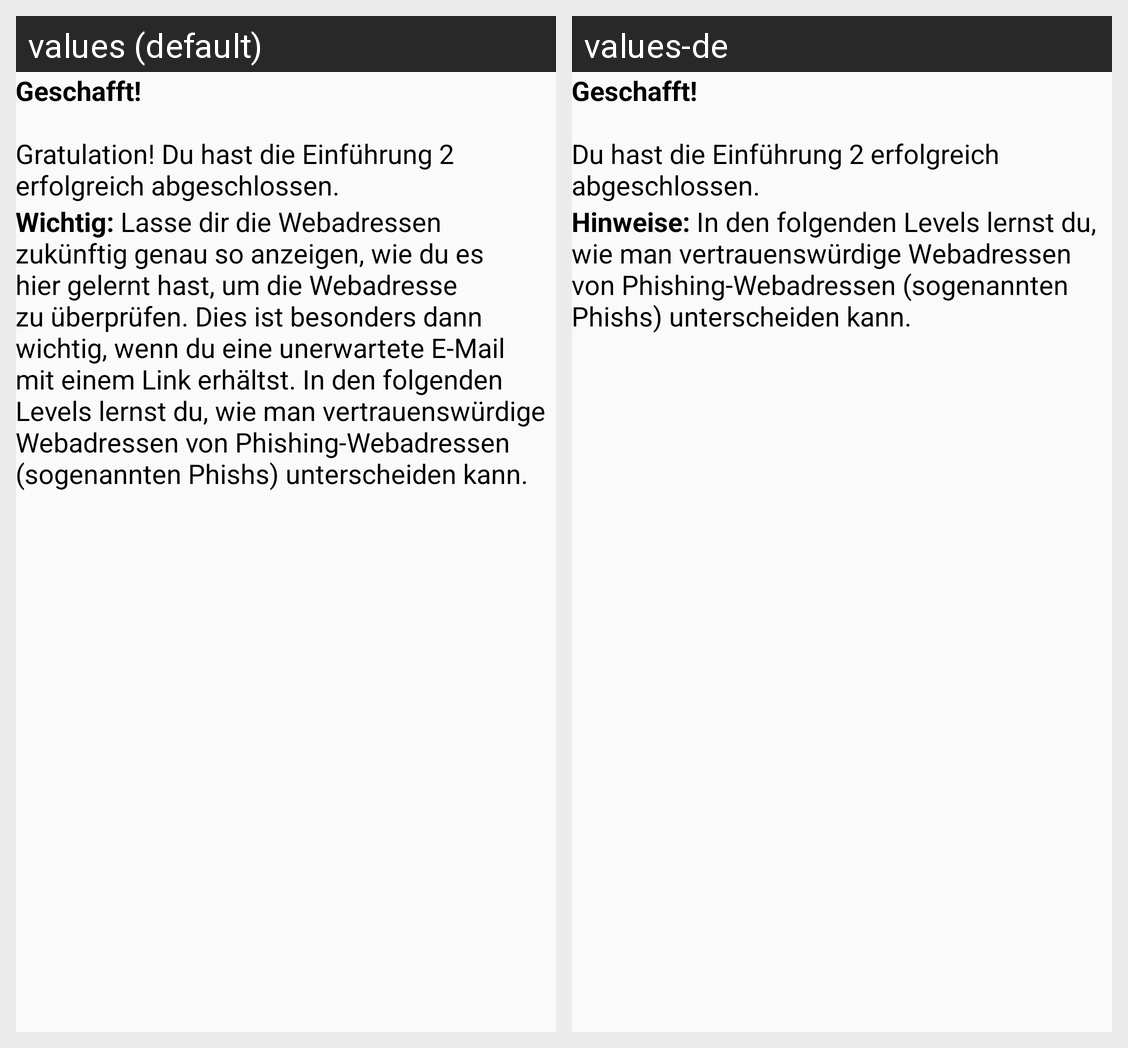

The same Android screen rendered under two of its app's locales, left to right. List the strings drawn on it with the default value and each locale's translation.
Android screen res/layout/level_01_finish_00.xml rendered under 2 locales, left to right: values (default), values-de. Device: Nexus 5 (rendered at 1080×1920; each locale shown at half size, 540×960, under a caption strip naming it); theme AppTheme.
Strings drawn on this screen, with the default value and each locale's value (text and hints the layout hard-codes, and strings that could not be matched under every locale, appear in the picture but are not listed):

level_01_finish_00_text_01
  values: Geschafft!
      
      Gratulation! Du hast die Einführung 2 erfolgreich abgeschlossen.
  values-de: Geschafft!
      
      Du hast die Einführung 2 erfolgreich abgeschlossen.

level_01_finish_00_text_02
  values: Wichtig: Lasse dir die Webadressen zukünftig genau so anzeigen, wie du es hier gelernt hast, um die Webadresse zu überprüfen. Dies ist besonders dann wichtig, wenn du eine unerwartete E-Mail mit einem Link erhältst. In den folgenden Levels lernst du, wie man vertrauenswürdige Webadressen von Phishing-Webadressen (sogenannten Phishs) unterscheiden kann.
  values-de: Hinweise: In den folgenden Levels lernst du, wie man vertrauenswürdige Webadressen von Phishing-Webadressen (sogenannten Phishs) unterscheiden kann.
